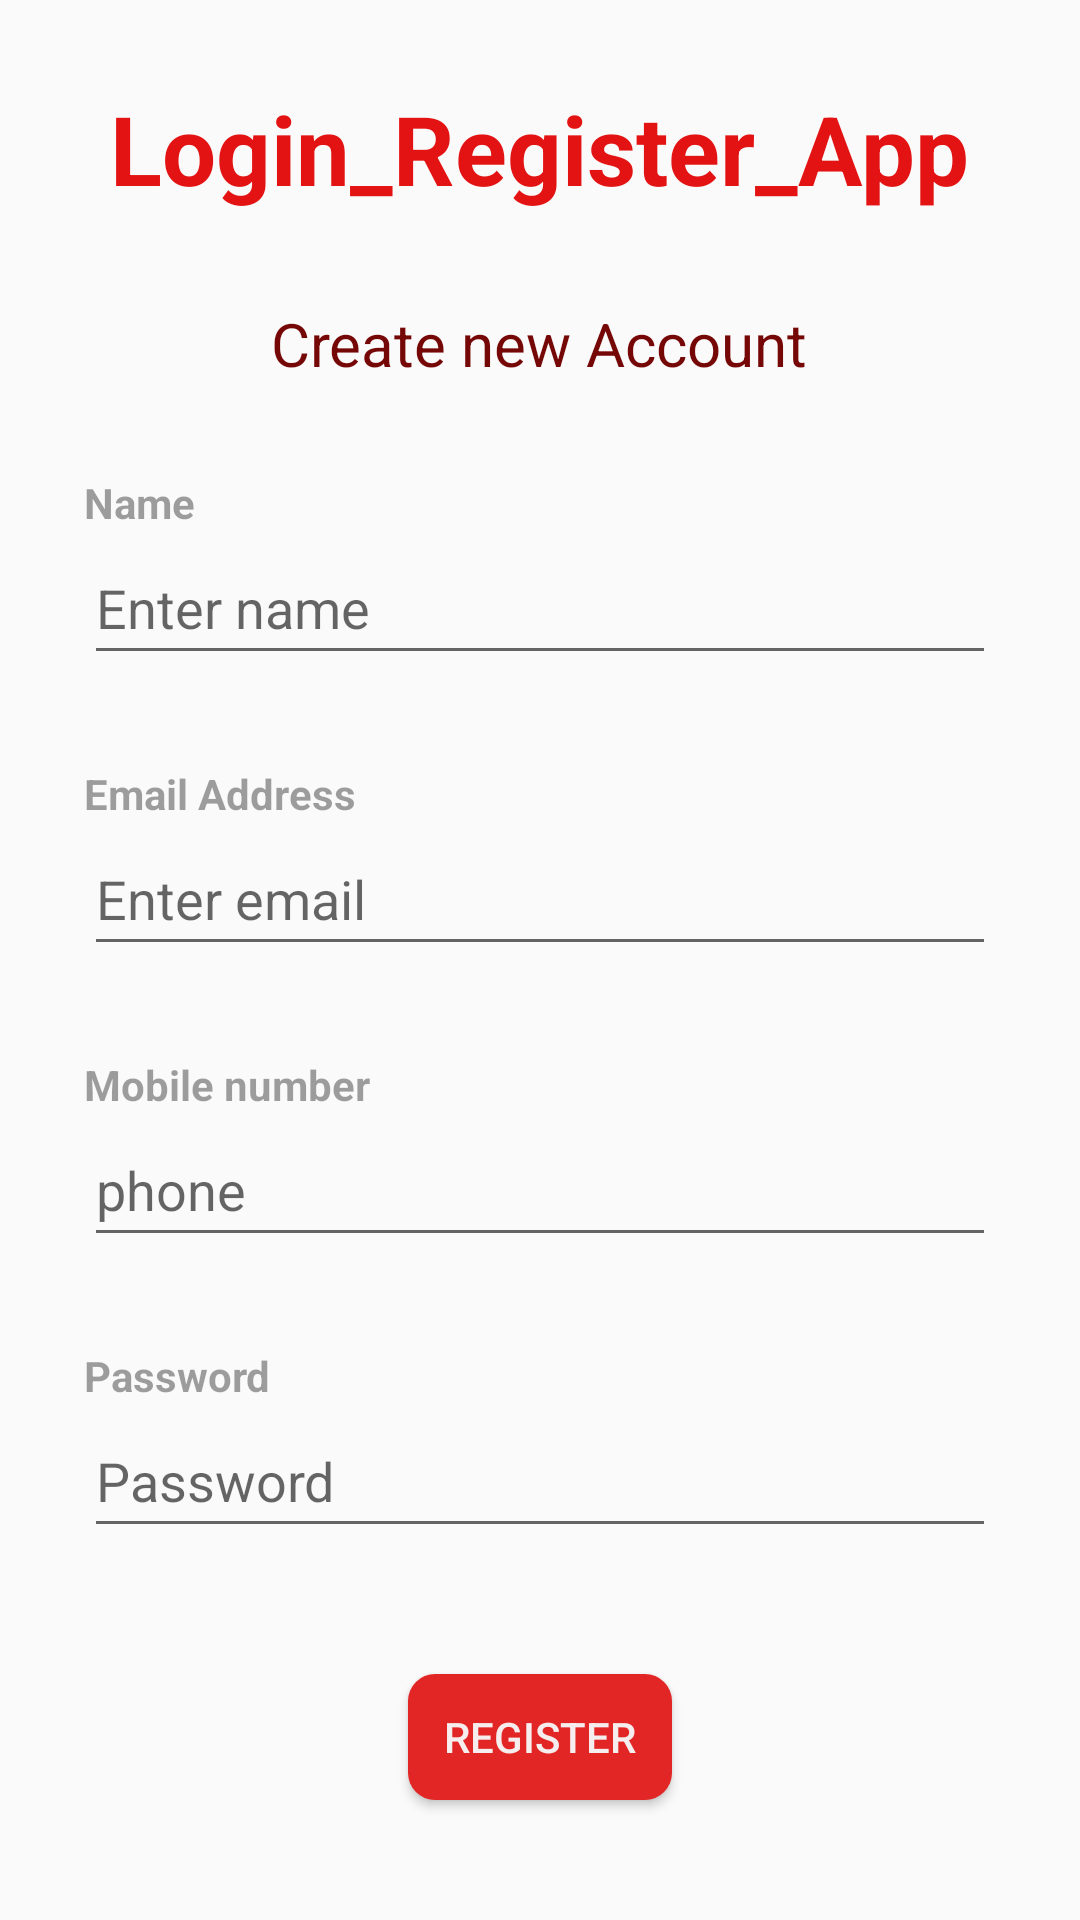

This screen was rendered from an Android layout file. Write that file and the resources it references.
<!-- AndroidManifest.xml: application theme Theme.Login_Register_App -->
<!-- res/layout/activity_register.xml -->
<?xml version="1.0" encoding="utf-8"?>
<RelativeLayout xmlns:android="http://schemas.android.com/apk/res/android"
    xmlns:app="http://schemas.android.com/apk/res-auto"
    xmlns:tools="http://schemas.android.com/tools"
    android:layout_width="match_parent"
    android:layout_height="match_parent"
    tools:context=".Login">


    <LinearLayout
        android:layout_width="match_parent"
        android:layout_height="wrap_content"
        android:orientation="vertical"
        android:padding="28dp">
        <TextView
            android:layout_width="wrap_content"
            android:layout_height="wrap_content"
            android:text="Login_Register_App"
            android:textColor="#E31313"
            android:textSize="32sp"
            android:layout_gravity="center"
            android:textStyle="bold"/>
        <View
            android:layout_width="wrap_content"
            android:layout_height="30dp"/>
        <TextView
            android:layout_width="wrap_content"
            android:layout_height="wrap_content"
            android:text="Create new Account"
            android:layout_gravity="center"
            android:textSize="20dp"

            android:textColor="#750707" />
        <View
            android:layout_width="wrap_content"
            android:layout_height="30dp"/>
        <TextView
            android:layout_width="wrap_content"
            android:layout_height="wrap_content"
            android:text="Name"
            android:alpha="0.7"
            android:textStyle="bold"/>

        <EditText
            android:id="@+id/fullname"
            android:layout_width="match_parent"
            android:layout_height="wrap_content"
            android:hint="Enter name"
            android:inputType="textEmailAddress"
            android:minHeight="48dp" />
        <View
            android:layout_width="wrap_content"
            android:layout_height="30dp"/>

        <TextView
            android:layout_width="wrap_content"
            android:layout_height="wrap_content"
            android:text="Email Address"
            android:alpha="0.7"
            android:textStyle="bold"/>

        <EditText
            android:id="@+id/emailET"
            android:layout_width="match_parent"
            android:layout_height="wrap_content"
            android:hint="Enter email"
            android:inputType="textEmailAddress"
            android:minHeight="48dp" />
        <View
            android:layout_width="wrap_content"
            android:layout_height="30dp"/>
        <TextView
            android:layout_width="wrap_content"
            android:layout_height="wrap_content"
            android:text="Mobile number"
            android:alpha="0.7"
            android:textStyle="bold"/>

        <EditText
            android:id="@+id/phoneET"
            android:layout_width="match_parent"
            android:layout_height="wrap_content"
            android:hint="phone"
            android:inputType="phone"
            android:minHeight="48dp" />
        <View
            android:layout_width="wrap_content"
            android:layout_height="30dp"/>
        <TextView
            android:layout_width="wrap_content"
            android:layout_height="wrap_content"
            android:text="Password"
            android:alpha="0.7"
            android:textStyle="bold"/>

        <EditText
            android:id="@+id/passwordET"
            android:layout_width="match_parent"
            android:layout_height="wrap_content"
            android:hint="Password"
            android:inputType="textPassword"
            android:minHeight="48dp" />
        <View
            android:layout_width="wrap_content"
            android:layout_height="30dp"/>
        <Button
            android:id="@+id/loginBtn"
            android:layout_width="wrap_content"
            android:layout_height="match_parent"
            android:layout_margin="12dp"
            android:layout_gravity="center"
            android:background="@drawable/background"
            android:text="REGISTER"
            android:textColor="#F6EEEE"
            app:cornerRadius="40dp"
            tools:ignore="TouchTargetSizeCheck" />
        <TextView
            android:id="@+id/CreateText"
            android:layout_width="wrap_content"
            android:layout_height="wrap_content"
            android:text="Already Register? LogIn"
            android:layout_gravity="center"
            android:textSize="20dp"

            android:textColor="#750707" />
        <View
            android:layout_width="wrap_content"
            android:layout_height="30dp"/>
    <ProgressBar
        android:id="@+id/progressbar"
        android:layout_width="wrap_content"
        android:layout_height="wrap_content"
        android:layout_gravity="center"
        android:visibility="invisible"/>
    </LinearLayout>

</RelativeLayout>
<!-- resources referenced by this layout -->
<resources>
  <!-- drawable background (drawable) -->
  <?xml version="1.0" encoding="utf-8"?>
  <shape xmlns:android="http://schemas.android.com/apk/res/android">
  <corners android:radius="9dp"/>
      <solid android:color="#E22626"/>
  </shape>
  <style name="Theme.Login_Register_App" parent="Base.Theme.Login_Register_App" />
  <style name="Base.Theme.Login_Register_App" parent="Theme.AppCompat.Light.NoActionBar">
          
          
      </style>
</resources>
